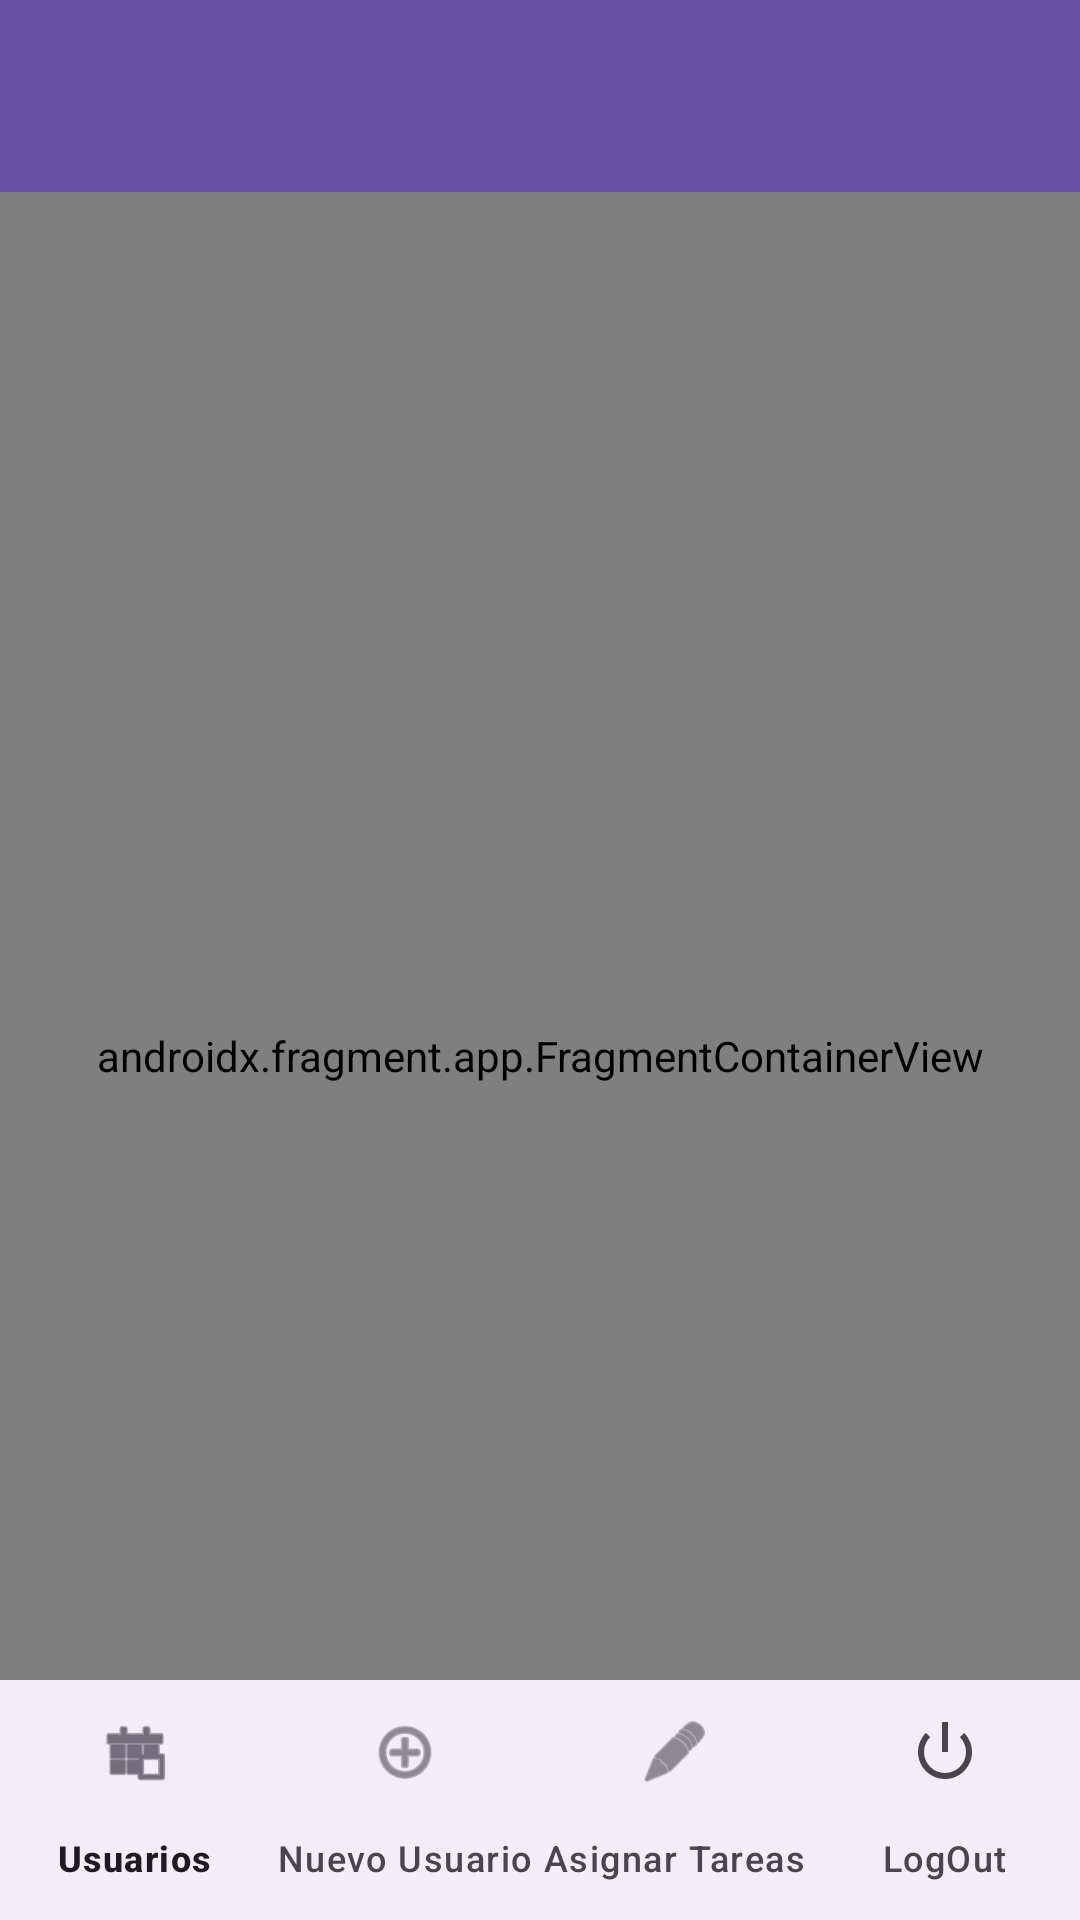

Produce the Android XML layout that renders to this screen, including the resource entries it uses.
<!-- AndroidManifest.xml: activity theme Theme.MiColorNote -->
<!-- res/layout/activity_admin_main.xml -->
<?xml version="1.0" encoding="utf-8"?>
<androidx.drawerlayout.widget.DrawerLayout
    xmlns:android="http://schemas.android.com/apk/res/android"
    xmlns:app="http://schemas.android.com/apk/res-auto"
    android:id="@+id/drawer_layout"
    android:layout_width="match_parent"
    android:layout_height="match_parent"
    android:fitsSystemWindows="true">

    <androidx.coordinatorlayout.widget.CoordinatorLayout
        android:layout_width="match_parent"
        android:layout_height="match_parent">

        <com.google.android.material.appbar.AppBarLayout
            android:layout_width="match_parent"
            android:layout_height="wrap_content">

            <com.google.android.material.appbar.MaterialToolbar
                android:id="@+id/toolbar"
                android:layout_width="match_parent"
                android:layout_height="?attr/actionBarSize"
                android:background="?attr/colorPrimary"
                app:titleTextColor="@android:color/white" />
        </com.google.android.material.appbar.AppBarLayout>

        <androidx.fragment.app.FragmentContainerView
            android:id="@+id/nav_host_admin"
            android:name="androidx.navigation.fragment.NavHostFragment"
            android:layout_width="match_parent"
            android:layout_height="match_parent"
            app:defaultNavHost="true"
            app:layout_behavior="@string/appbar_scrolling_view_behavior"
            app:navGraph="@navigation/nav_admin" />

        <com.google.android.material.bottomnavigation.BottomNavigationView
            android:id="@+id/bottomNavAdmin"
            android:layout_width="match_parent"
            android:layout_height="wrap_content"
            android:layout_gravity="bottom"
            app:menu="@menu/menu_del_admin"
            app:labelVisibilityMode="labeled" /> </androidx.coordinatorlayout.widget.CoordinatorLayout>

    <com.google.android.material.navigation.NavigationView
        android:id="@+id/navigation_view"
        android:layout_width="wrap_content"
        android:layout_height="match_parent"
        android:layout_gravity="start"
        app:menu="@menu/menu_del_admin" />

</androidx.drawerlayout.widget.DrawerLayout>
<!-- resources referenced by this layout -->
<resources>
  <style name="Theme.MiColorNote" parent="Base.Theme.MiColorNote" />
  <style name="Base.Theme.MiColorNote" parent="Theme.Material3.DayNight.NoActionBar">
          
          
      </style>
</resources>
